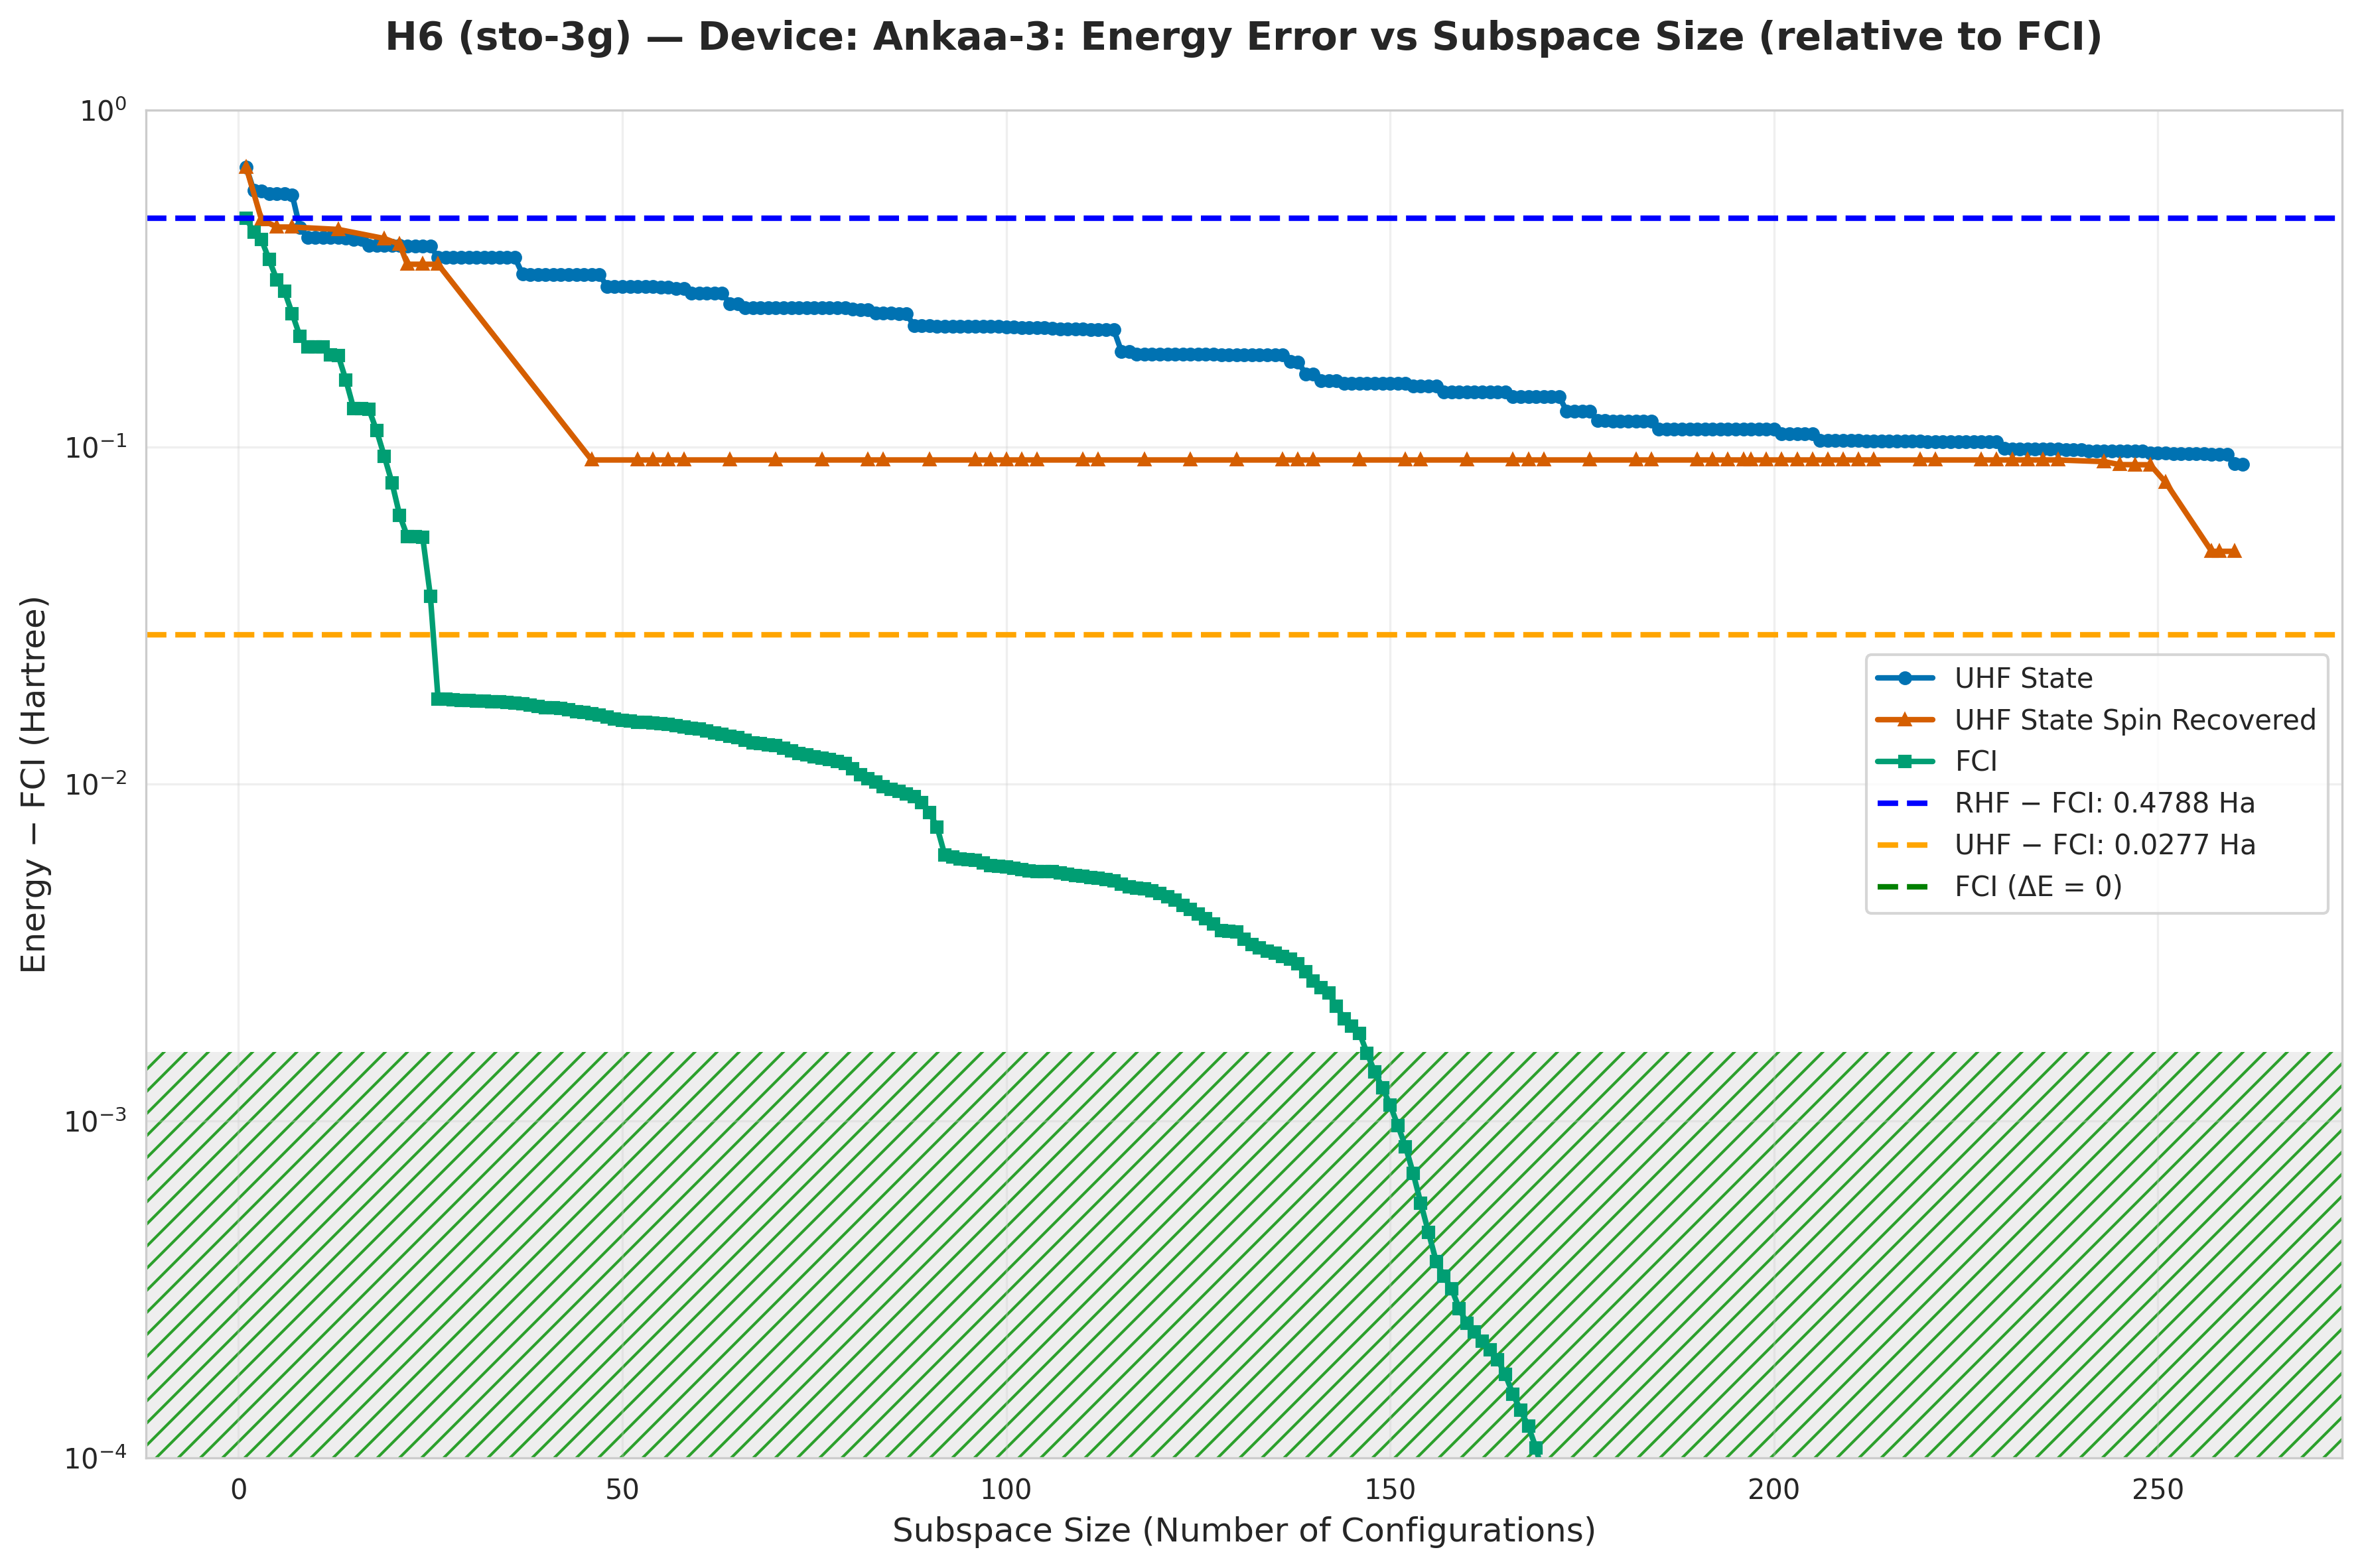

Data behind this chart, as committed beside it:
subspace_size, qsci_energy, qsci_S2, spin_symm_energy, spin_symm_S2, fci_subspace_energy, mean_sample_number
1, -2.169, 0.0, -2.169, 0.0, -2.368, 23.86
2, -2.27, 1.0, -2.27, 1.0, -2.412, 28.56
3, -2.271, 1.0, -2.374, 2, -2.434, 28.56
4, -2.283, 1, -2.384, 1.977, -2.487, 39.27
5, -2.283, 1.0, -2.397, 2, -2.533, 39.27
6, -2.283, 1, -2.397, 2.0, -2.557, 40.11
7, -2.286, 1.0, -2.397, 2, -2.598, 40.11
8, -2.399, 1.934, -2.4, 1.992, -2.634, 40.11
9, -2.429, 0.06931, -2.4, 1.992, -2.649, 40.11
10, -2.429, 0.06931, -2.4, 1.992, -2.649, 40.11
11, -2.429, 0.06931, -2.4, 1.992, -2.649, 40.11
12, -2.429, 0.06931, -2.403, 6.0, -2.66, 40.11
13, -2.429, 0.06931, -2.405, 2.0, -2.66, 40.11
14, -2.43, 0.07105, -2.405, 5.978, -2.689, 45.98
15, -2.433, 1.836, -2.408, 5.969, -2.717, 45.98
16, -2.433, 1.836, -2.412, 5.954, -2.717, 45.98
17, -2.45, 0.1791, -2.416, 5.944, -2.718, 45.98
18, -2.45, 0.1791, -2.422, 5.94, -2.735, 45.98
19, -2.45, 0.1791, -2.431, 6, -2.753, 45.98
20, -2.45, 0.1797, -2.431, 6, -2.769, 47.13
21, -2.45, 0.1797, -2.448, 2, -2.784, 47.13
22, -2.453, 0.1828, -2.498, -1.1296057610524517e-18, -2.793, 52.36
23, -2.453, 0.1828, -2.498, -1.7943059759933448e-18, -2.793, 55.44
24, -2.453, 0.1826, -2.498, -4.925539965553923e-18, -2.793, 55.44
25, -2.453, 0.1826, -2.498, 6.055201144617965e-18, -2.811, 55.44
26, -2.482, 1.749, -2.498, -1.2332668871071175e-18, -2.829, 55.44
27, -2.482, 1.749, -2.498, 1.0623774394738704e-17, -2.829, 62.83
28, -2.482, 1.749, -2.498, -3.492478409202357e-18, -2.829, 62.83
29, -2.482, 1.749, -2.498, 7.223780046452722e-19, -2.829, 62.83
30, -2.482, 1.749, -2.498, 9.643868514609417e-18, -2.829, 62.83
31, -2.482, 1.746, -2.498, 1.6329670608580424e-18, -2.83, 62.83
32, -2.482, 1.746, -2.498, -3.853667411242433e-18, -2.83, 62.83
33, -2.482, 1.746, -2.498, -2.575278721068523e-19, -2.83, 62.83
34, -2.482, 1.746, -2.498, -6.0091623647116376e-18, -2.83, 62.83
35, -2.482, 1.746, -2.498, 1.6133897150355564e-19, -2.83, 62.83
36, -2.482, 1.746, -2.5, 2.327, -2.83, 62.83
37, -2.521, 1.878, -2.5, 2.327, -2.83, 62.83
38, -2.522, 1.878, -2.5, 2.396, -2.83, 62.83
39, -2.522, 1.878, -2.5, 2.235, -2.83, 62.83
40, -2.522, 1.878, -2.5, 2.229, -2.83, 62.83
41, -2.522, 1.878, -2.523, 9.177, -2.83, 62.83
42, -2.522, 1.878, -2.571, 9.739, -2.83, 62.83
43, -2.522, 1.878, -2.636, 10.63, -2.831, 62.83
44, -2.522, 1.878, -2.664, 10.9, -2.831, 62.83
45, -2.522, 1.878, -2.71, 11.51, -2.831, 62.83
46, -2.522, 1.878, -2.756, 12, -2.831, 62.83
47, -2.522, 1.881, -2.756, 12, -2.831, 65
48, -2.547, 1.933, -2.756, 12, -2.831, 65
49, -2.548, 1.932, -2.756, 12, -2.832, 65
50, -2.548, 1.932, -2.756, 12, -2.832, 65
51, -2.548, 1.932, -2.756, 12, -2.832, 65
52, -2.548, 1.931, -2.756, 12, -2.832, 65
53, -2.548, 1.931, -2.756, 12, -2.832, 65
54, -2.548, 1.931, -2.756, 12, -2.832, 65
55, -2.549, 1.934, -2.756, 12, -2.832, 65
56, -2.549, 1.934, -2.756, 12.0, -2.832, 65
57, -2.552, 1.563, -2.756, 12, -2.832, 65
58, -2.552, 1.563, -2.756, 12, -2.832, 65
59, -2.561, 1.992, -2.756, 12, -2.833, 67.32
60, -2.561, 1.993, -2.756, 12, -2.833, 67.32
... 201 more rows
